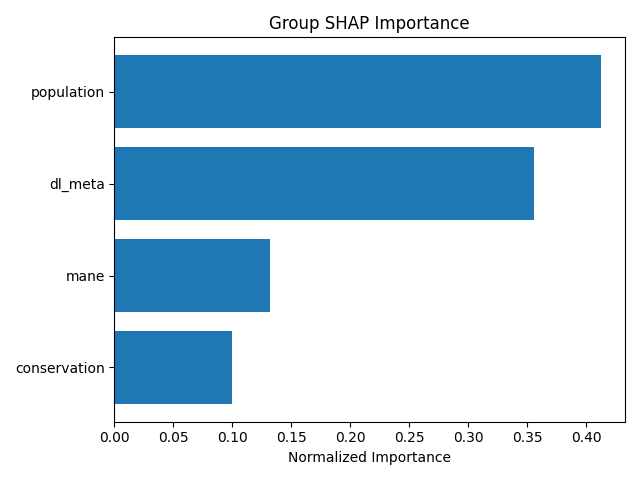

Values plotted in this chart, from the file beside it:
group, mean_importance, std_importance, num_features, normalized_importance
population, 0.2963, 0.4432, 6, 0.4123
dl_meta, 0.2555, 0.3949, 20, 0.3555
mane, 0.09506, 0.2897, 4, 0.1323
conservation, 0.07176, 0.1273, 12, 0.09987
